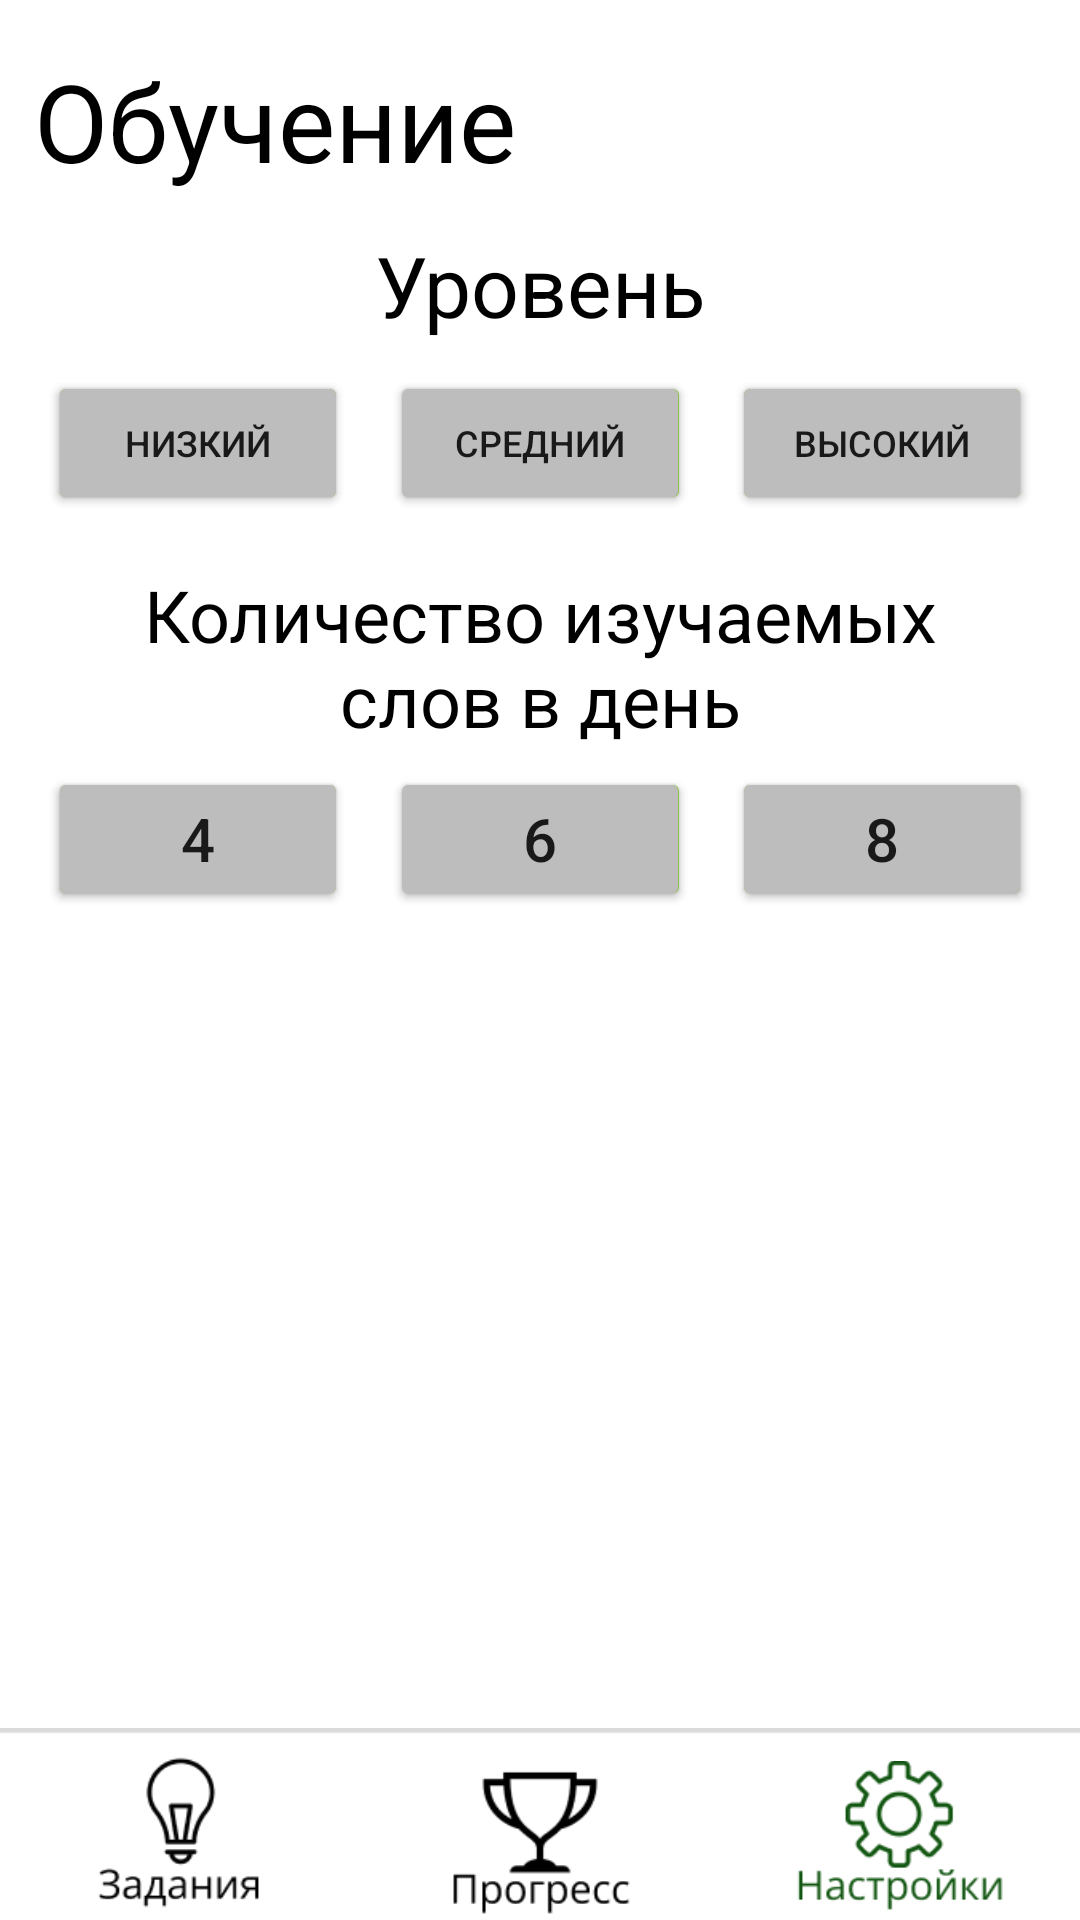

The Android layout XML behind this screen, and the referenced resources:
<!-- AndroidManifest.xml: application theme Theme.Verbum -->
<!-- res/layout/activity_settings.xml -->
<?xml version="1.0" encoding="utf-8"?>
<androidx.constraintlayout.widget.ConstraintLayout xmlns:android="http://schemas.android.com/apk/res/android"
    xmlns:app="http://schemas.android.com/apk/res-auto"
    xmlns:tools="http://schemas.android.com/tools"
    android:layout_width="match_parent"
    android:layout_height="match_parent"
    tools:context=".activities.Settings">

    <Button
        android:id="@+id/bnSix2"
        android:layout_width="100sp"
        android:layout_height="wrap_content"
        android:backgroundTint="#8BC34A"
        android:text="6"
        android:textSize="20sp"
        app:layout_constraintEnd_toEndOf="parent"
        app:layout_constraintHorizontal_bias="0.501"
        app:layout_constraintStart_toStartOf="parent"
        app:layout_constraintTop_toBottomOf="@+id/textView4"
        tools:ignore="DuplicateClickableBoundsCheck" />

    <Button
        android:id="@+id/bnEight2"
        android:layout_width="100sp"
        android:layout_height="wrap_content"
        android:layout_marginEnd="16dp"
        android:backgroundTint="#8BC34A"
        android:text="8"
        android:textSize="20sp"
        app:layout_constraintEnd_toEndOf="parent"
        app:layout_constraintTop_toTopOf="@+id/bnSix"
        tools:ignore="DuplicateClickableBoundsCheck" />

    <Button
        android:id="@+id/bnFour2"
        android:layout_width="100sp"
        android:layout_height="wrap_content"
        android:layout_marginStart="16dp"
        android:backgroundTint="#8BC34A"
        android:text="4"
        android:textSize="20sp"
        app:layout_constraintStart_toStartOf="parent"
        app:layout_constraintTop_toBottomOf="@+id/textView4"
        tools:ignore="DuplicateClickableBoundsCheck" />

    <TextView
        android:id="@+id/textView4"
        android:layout_width="310dp"
        android:layout_height="67dp"
        android:layout_marginTop="75dp"
        android:text="Количество изучаемых слов в день"
        android:textAlignment="center"
        android:textColor="#000000"
        android:textSize="24sp"
        app:layout_constraintEnd_toEndOf="parent"
        app:layout_constraintStart_toStartOf="parent"
        app:layout_constraintTop_toBottomOf="@+id/textView7" />

    <Button
        android:id="@+id/bnMiddle2"
        android:layout_width="100sp"
        android:layout_height="wrap_content"
        android:layout_marginTop="10dp"
        android:backgroundTint="#8BC34A"
        android:text="Средний"
        android:textSize="12sp"
        app:layout_constraintEnd_toEndOf="parent"
        app:layout_constraintHorizontal_bias="0.501"
        app:layout_constraintStart_toStartOf="parent"
        app:layout_constraintTop_toBottomOf="@+id/textView7"
        tools:ignore="DuplicateClickableBoundsCheck" />

    <Button
        android:id="@+id/bnLow2"
        android:layout_width="100sp"
        android:layout_height="wrap_content"
        android:layout_marginStart="16dp"
        android:layout_marginTop="10dp"
        android:backgroundTint="#8BC34A"
        android:text="Низкий"
        android:textSize="12sp"
        app:layout_constraintStart_toStartOf="parent"
        app:layout_constraintTop_toBottomOf="@+id/textView7"
        tools:ignore="DuplicateClickableBoundsCheck" />

    <Button
        android:id="@+id/bnHigh2"
        android:layout_width="100sp"
        android:layout_height="wrap_content"
        android:layout_marginTop="10dp"
        android:layout_marginEnd="16dp"
        android:backgroundTint="#8BC34A"
        android:text="Высокий"
        android:textSize="12sp"
        app:layout_constraintEnd_toEndOf="parent"
        app:layout_constraintTop_toBottomOf="@+id/textView7"
        tools:ignore="DuplicateClickableBoundsCheck" />

    <Button
        android:id="@+id/bnHigh"
        android:layout_width="100sp"
        android:layout_height="wrap_content"
        android:layout_marginTop="10dp"
        android:layout_marginEnd="16dp"
        android:backgroundTint="#BDBDBD"
        android:onClick="onClickHigh"
        android:text="Высокий"
        android:textSize="12sp"
        app:layout_constraintEnd_toEndOf="parent"
        app:layout_constraintTop_toBottomOf="@+id/textView7" />

    <Button
        android:id="@+id/bnMiddle"
        android:layout_width="100sp"
        android:layout_height="wrap_content"
        android:layout_marginTop="10dp"
        android:backgroundTint="#BDBDBD"
        android:onClick="onClickMiddle"
        android:text="Средний"
        android:textSize="12sp"
        app:layout_constraintEnd_toEndOf="parent"
        app:layout_constraintStart_toStartOf="parent"
        app:layout_constraintTop_toBottomOf="@+id/textView7" />

    <ImageView
        android:id="@+id/imageView2"
        android:layout_width="413dp"
        android:layout_height="109dp"
        android:layout_marginBottom="-40dp"
        android:src="@drawable/background_lobby"
        app:layout_constraintBottom_toBottomOf="parent"
        app:layout_constraintEnd_toEndOf="parent"
        app:layout_constraintHorizontal_bias="0.0"
        app:layout_constraintStart_toStartOf="parent" />

    <ImageView
        android:id="@+id/ivProgressOnSettings"
        android:layout_width="80dp"
        android:layout_height="65dp"
        android:layout_marginBottom="-5dp"
        android:onClick="onClickGoProgress"
        android:src="@drawable/icon_progress"
        app:layout_constraintBottom_toBottomOf="parent"
        app:layout_constraintEnd_toStartOf="@+id/ivSettingsActive"
        app:layout_constraintStart_toEndOf="@+id/ivTasksOnSettings"
        tools:ignore="SpeakableTextPresentCheck" />

    <ImageView
        android:id="@+id/ivTasksOnSettings"
        android:layout_width="80dp"
        android:layout_height="65dp"
        android:layout_marginStart="20dp"
        android:layout_marginBottom="-5dp"
        android:onClick="onClickGoTasks"
        android:src="@drawable/icon_tasks"
        app:layout_constraintBottom_toBottomOf="parent"
        app:layout_constraintStart_toStartOf="parent"
        tools:ignore="SpeakableTextPresentCheck" />

    <TextView
        android:id="@+id/tvEveryDayTasks4"
        android:layout_width="wrap_content"
        android:layout_height="wrap_content"
        android:layout_marginTop="16dp"
        android:text="Обучение"
        android:textColor="#000000"
        android:textSize="36dp"
        app:layout_constraintEnd_toEndOf="parent"
        app:layout_constraintHorizontal_bias="0.057"
        app:layout_constraintStart_toStartOf="parent"
        app:layout_constraintTop_toTopOf="parent" />

    <ImageView
        android:id="@+id/ivSettingsActive"
        android:layout_width="80dp"
        android:layout_height="65dp"
        android:layout_marginEnd="20dp"
        android:layout_marginBottom="-5dp"
        android:src="@drawable/icon_settings_active"
        app:layout_constraintBottom_toBottomOf="parent"
        app:layout_constraintEnd_toEndOf="parent" />

    <TextView
        android:id="@+id/textView7"
        android:layout_width="wrap_content"
        android:layout_height="wrap_content"
        android:layout_marginTop="12dp"
        android:text="Уровень"
        android:textColor="#000000"
        android:textSize="28sp"
        app:layout_constraintEnd_toEndOf="parent"
        app:layout_constraintStart_toStartOf="parent"
        app:layout_constraintTop_toBottomOf="@+id/tvEveryDayTasks4" />

    <Button
        android:id="@+id/bnLow"
        android:layout_width="100sp"
        android:layout_height="wrap_content"
        android:layout_marginStart="16dp"
        android:layout_marginTop="10dp"
        android:backgroundTint="#BDBDBD"
        android:onClick="onClickLow"
        android:text="Низкий"
        android:textSize="12sp"
        app:layout_constraintStart_toStartOf="parent"
        app:layout_constraintTop_toBottomOf="@+id/textView7" />

    <Button
        android:id="@+id/bnFour"
        android:layout_width="100sp"
        android:layout_height="wrap_content"
        android:layout_marginStart="16dp"
        android:backgroundTint="#BDBDBD"
        android:onClick="onClickbnFour"
        android:text="4"
        android:textSize="20sp"
        app:layout_constraintStart_toStartOf="parent"
        app:layout_constraintTop_toBottomOf="@+id/textView4" />

    <Button
        android:id="@+id/bnEight"
        android:layout_width="100sp"
        android:layout_height="wrap_content"
        android:layout_marginEnd="16dp"
        android:backgroundTint="#BDBDBD"
        android:onClick="onClickbnEight"
        android:text="8"
        android:textSize="20sp"
        app:layout_constraintEnd_toEndOf="parent"
        app:layout_constraintTop_toTopOf="@+id/bnSix" />

    <Button
        android:id="@+id/bnSix"
        android:layout_width="100sp"
        android:layout_height="wrap_content"
        android:backgroundTint="#BDBDBD"
        android:onClick="onClickbnSix"
        android:text="6"
        android:textSize="20sp"
        app:layout_constraintEnd_toEndOf="parent"
        app:layout_constraintStart_toStartOf="parent"
        app:layout_constraintTop_toBottomOf="@+id/textView4" />

</androidx.constraintlayout.widget.ConstraintLayout>
<!-- resources referenced by this layout -->
<resources>
  <!-- drawable background_lobby: png bitmap (drawable-v24, 614 bytes) -->
  <!-- drawable icon_progress: png bitmap (drawable-v24, 2542 bytes) -->
  <!-- drawable icon_settings_active: png bitmap (drawable-v24, 6387 bytes) -->
  <!-- drawable icon_tasks: png bitmap (drawable-v24, 3236 bytes) -->
  <style name="Theme.Verbum" parent="Theme.MaterialComponents.DayNight.DarkActionBar">
          
          <item name="colorPrimary">@color/purple_500</item>
          <item name="colorPrimaryVariant">@color/purple_700</item>
          <item name="colorOnPrimary">@color/white</item>
          
          <item name="colorSecondary">@color/teal_200</item>
          <item name="colorSecondaryVariant">@color/teal_700</item>
          <item name="colorOnSecondary">@color/black</item>
          
          <item name="android:statusBarColor" tools:targetApi="l">?attr/colorPrimaryVariant</item>
          
      </style>
  <!-- not gathered from this repository: default colours our renderer supplied (Android Studio template values) -->
  <color name="purple_500">#FF6200EE</color>
  <color name="purple_700">#FF3700B3</color>
  <color name="teal_200">#FF03DAC5</color>
  <color name="teal_700">#FF018786</color>
  <color name="black">#FF000000</color>
  <color name="white">#FFFFFFFF</color>
</resources>
